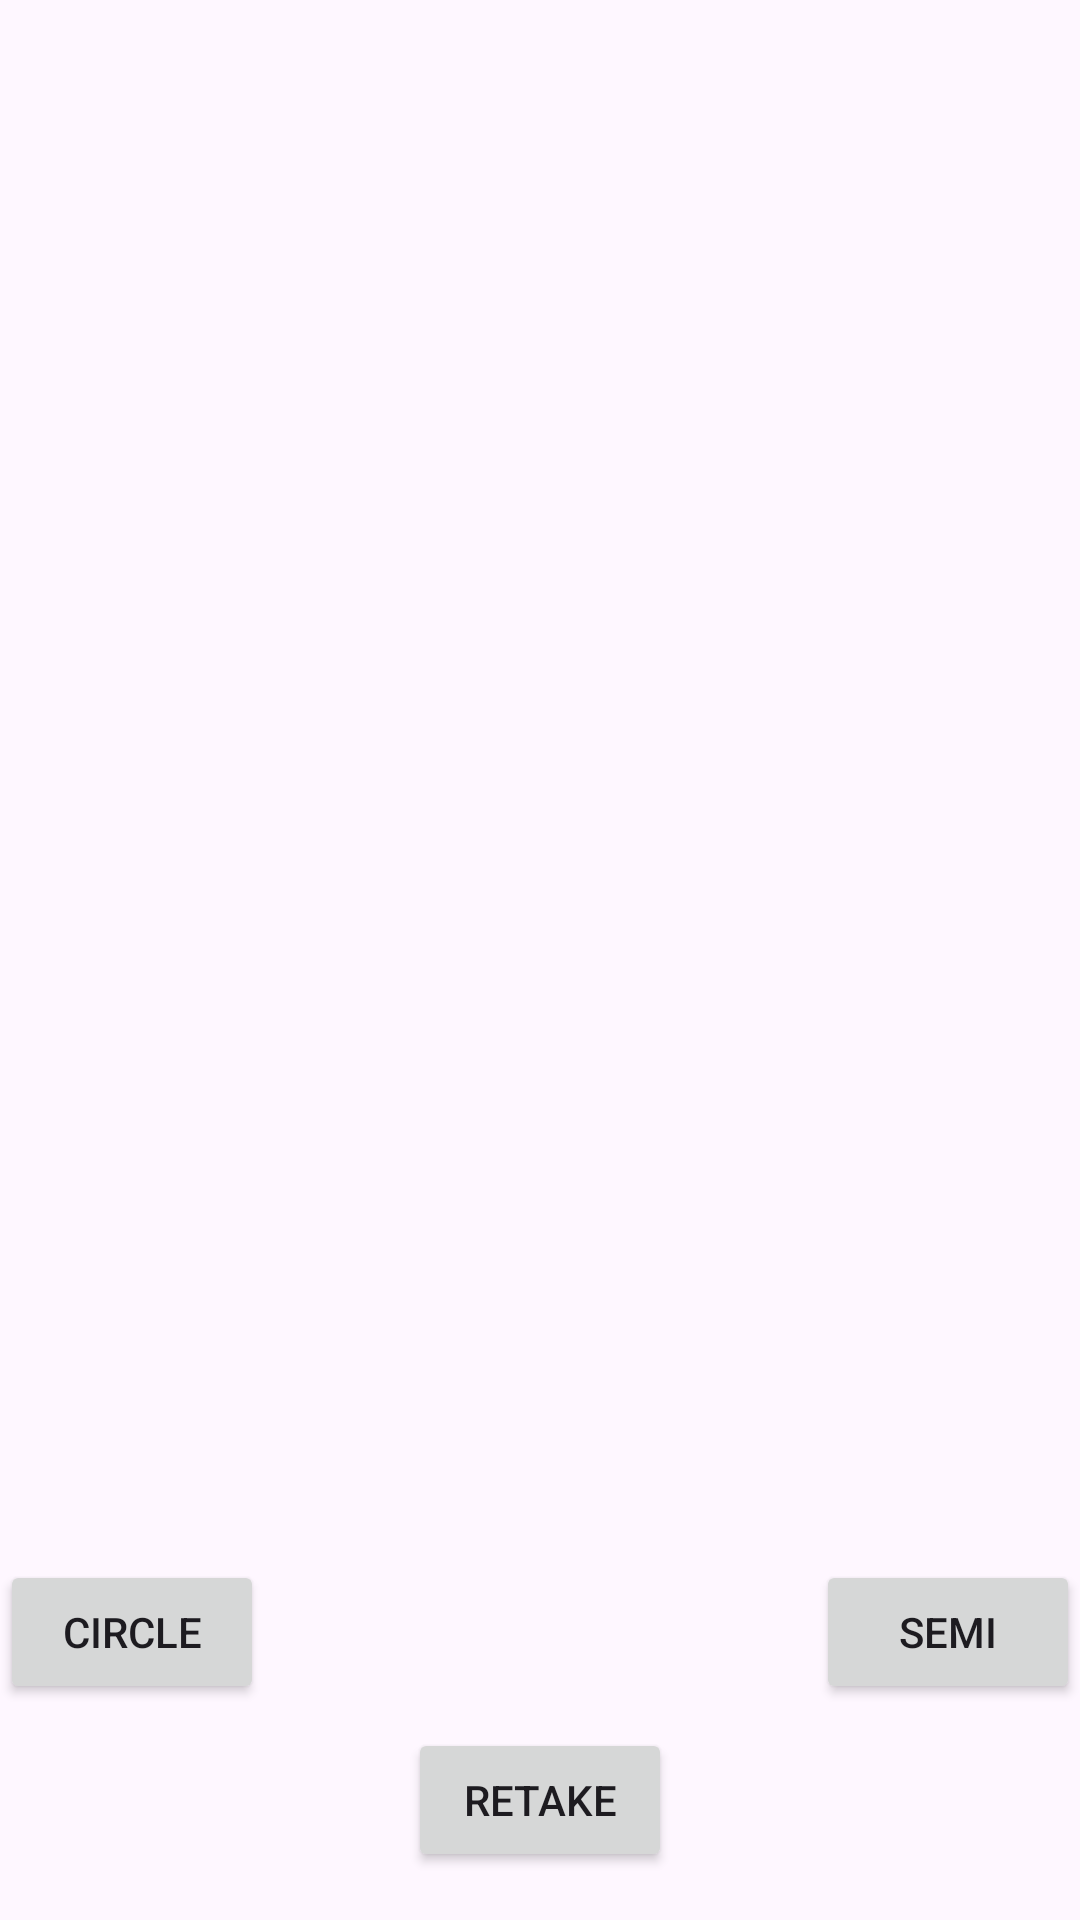

Android layout source for this screen:
<!-- AndroidManifest.xml: application theme Theme.Rulercombined -->
<!-- res/layout/activity_display.xml -->
<RelativeLayout xmlns:android="http://schemas.android.com/apk/res/android"
    android:layout_width="match_parent"
    android:layout_height="match_parent">

    
    <ImageView
        android:id="@+id/backgroundImageView"
        android:layout_width="match_parent"
        android:layout_height="match_parent"
        android:scaleType="fitCenter" />


    
    <Button
        android:id="@+id/retakeButton"
        android:layout_width="wrap_content"
        android:layout_height="wrap_content"
        android:text="Retake"
        android:layout_alignParentBottom="true"
        android:layout_centerHorizontal="true"
        android:layout_marginBottom="16dp" />

    
    <Button
        android:id="@+id/circleButton"
        android:layout_width="wrap_content"
        android:layout_height="wrap_content"
        android:text="Circle"
        android:layout_above="@id/retakeButton"
        android:layout_alignParentStart="true"
        android:layout_marginBottom="8dp" />

    
    <Button
        android:id="@+id/semiButton"
        android:layout_width="wrap_content"
        android:layout_height="wrap_content"
        android:text="Semi"
        android:layout_above="@id/retakeButton"
        android:layout_alignParentEnd="true"
        android:layout_marginBottom="8dp" />

</RelativeLayout>
<!-- resources referenced by this layout -->
<resources>
  <style name="Theme.Rulercombined" parent="Base.Theme.Rulercombined" />
  <style name="Base.Theme.Rulercombined" parent="Theme.Material3.DayNight.NoActionBar">
          
          
      </style>
</resources>
